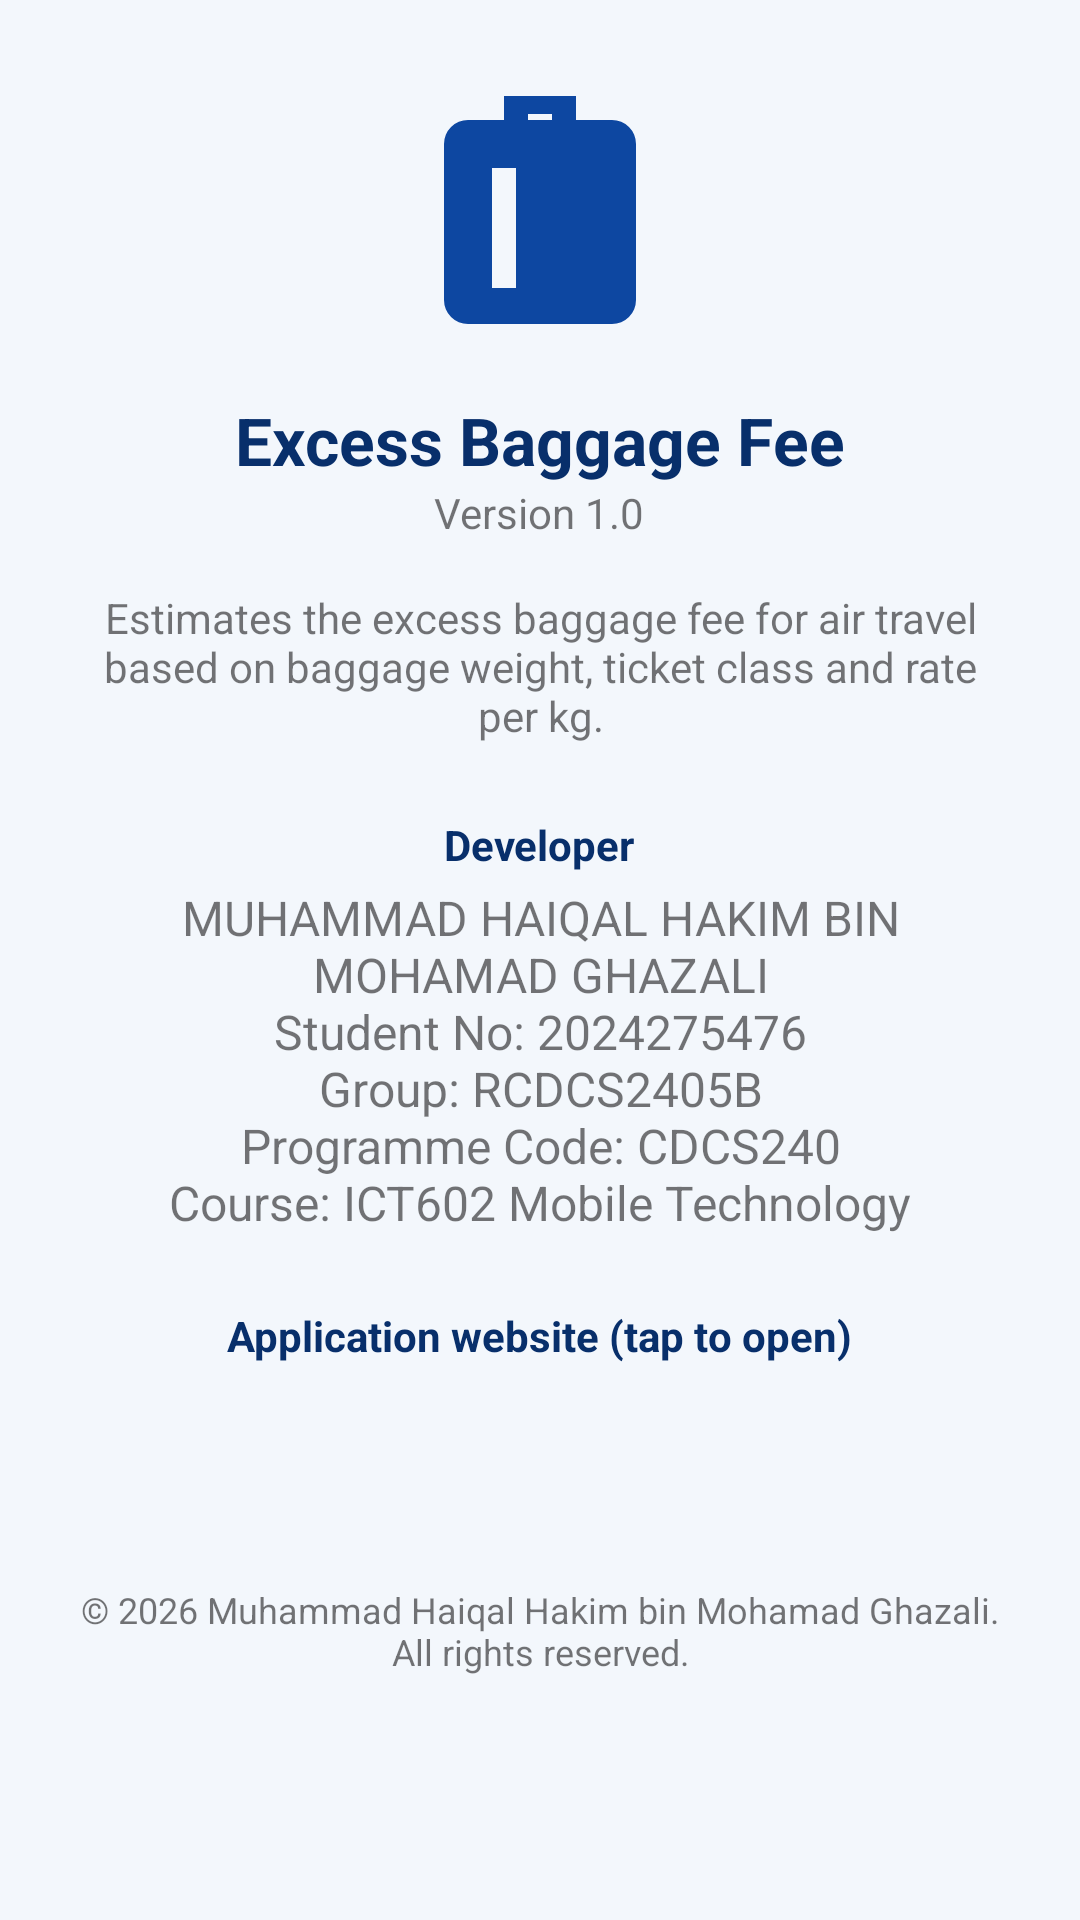

Layout XML and referenced resources for this Android screen:
<!-- AndroidManifest.xml: application theme Theme.ExcessBaggageEstimator2 -->
<!-- res/layout/activity_about.xml -->
<?xml version="1.0" encoding="utf-8"?>
<ScrollView xmlns:android="http://schemas.android.com/apk/res/android"
    android:layout_width="match_parent"
    android:layout_height="match_parent"
    android:background="@color/screen_bg">

    <LinearLayout
        android:layout_width="match_parent"
        android:layout_height="wrap_content"
        android:gravity="center_horizontal"
        android:orientation="vertical"
        android:padding="24dp">

        <ImageView
            android:layout_width="96dp"
            android:layout_height="96dp"
            android:contentDescription="@string/app_name"
            android:src="@drawable/ic_luggage_big" />

        <TextView
            android:layout_width="wrap_content"
            android:layout_height="wrap_content"
            android:layout_marginTop="12dp"
            android:text="@string/app_name"
            android:textColor="@color/primary_dark"
            android:textSize="22sp"
            android:textStyle="bold" />

        <TextView
            android:layout_width="wrap_content"
            android:layout_height="wrap_content"
            android:text="@string/about_version" />

        <TextView
            android:layout_width="match_parent"
            android:layout_height="wrap_content"
            android:layout_marginTop="16dp"
            android:gravity="center"
            android:text="@string/about_description" />

        <TextView
            android:layout_width="wrap_content"
            android:layout_height="wrap_content"
            android:layout_marginTop="24dp"
            android:text="@string/about_developer_header"
            android:textColor="@color/primary_dark"
            android:textStyle="bold" />

        <TextView
            android:layout_width="wrap_content"
            android:layout_height="wrap_content"
            android:layout_marginTop="4dp"
            android:gravity="center"
            android:text="@string/about_developer_details"
            android:textSize="16sp" />

        <TextView
            android:layout_width="wrap_content"
            android:layout_height="wrap_content"
            android:layout_marginTop="24dp"
            android:text="@string/about_website"
            android:textColor="@color/primary_dark"
            android:textStyle="bold" />

        <TextView
            android:id="@+id/tvUrl"
            android:layout_width="wrap_content"
            android:layout_height="wrap_content"
            android:layout_marginTop="4dp"
            android:padding="8dp"
            android:textColor="@color/link"
            android:textSize="16sp" />

        <TextView
            android:layout_width="wrap_content"
            android:layout_height="wrap_content"
            android:layout_marginTop="32dp"
            android:gravity="center"
            android:text="@string/about_copyright"
            android:textSize="12sp" />
    </LinearLayout>
</ScrollView>
<!-- resources referenced by this layout -->
<resources>
  <color name="link">#1565C0</color>
  <color name="primary_dark">#082F6B</color>
  <color name="screen_bg">#F3F7FC</color>
  <!-- drawable ic_luggage_big (drawable) -->
  <vector xmlns:android="http://schemas.android.com/apk/res/android"
      android:width="96dp" android:height="96dp"
      android:viewportWidth="24" android:viewportHeight="24">
      <path android:fillColor="#0D47A1" android:pathData="M9,2h6v2h3a2,2 0,0 1,2 2v13a2,2 0,0 1,-2 2H6a2,2 0,0 1,-2 -2V6a2,2 0,0 1,2 -2h3V2zM11,4h2V3.5h-2V4zM8,8v10h2V8h-2z"/>
  </vector>
  <string name="about_copyright">© 2026 Muhammad Haiqal Hakim bin Mohamad Ghazali. All rights reserved.</string>
  <string name="about_description">Estimates the excess baggage fee for air travel based on baggage weight, ticket class and rate per kg.</string>
  <string name="about_developer_details">MUHAMMAD HAIQAL HAKIM BIN MOHAMAD GHAZALI\nStudent No: 2024275476\nGroup: RCDCS2405B\nProgramme Code: CDCS240\nCourse: ICT602 Mobile Technology</string>
  <string name="about_developer_header">Developer</string>
  <string name="about_version">Version 1.0</string>
  <string name="about_website">Application website (tap to open)</string>
  <string name="app_name">Excess Baggage Fee</string>
  <style name="Theme.ExcessBaggageEstimator2" parent="Theme.MaterialComponents.Light.DarkActionBar">
          <item name="colorPrimary">@color/primary</item>
          <item name="colorPrimaryVariant">@color/primary_dark</item>
          <item name="colorOnPrimary">@color/white</item>
          <item name="colorSecondary">@color/accent</item>
          <item name="colorOnSecondary">@color/white</item>
          <item name="android:statusBarColor">@color/primary_dark</item>
      </style>
  <color name="primary">#0D47A1</color>
  <color name="white">#FFFFFF</color>
  <color name="accent">#E65100</color>
</resources>
